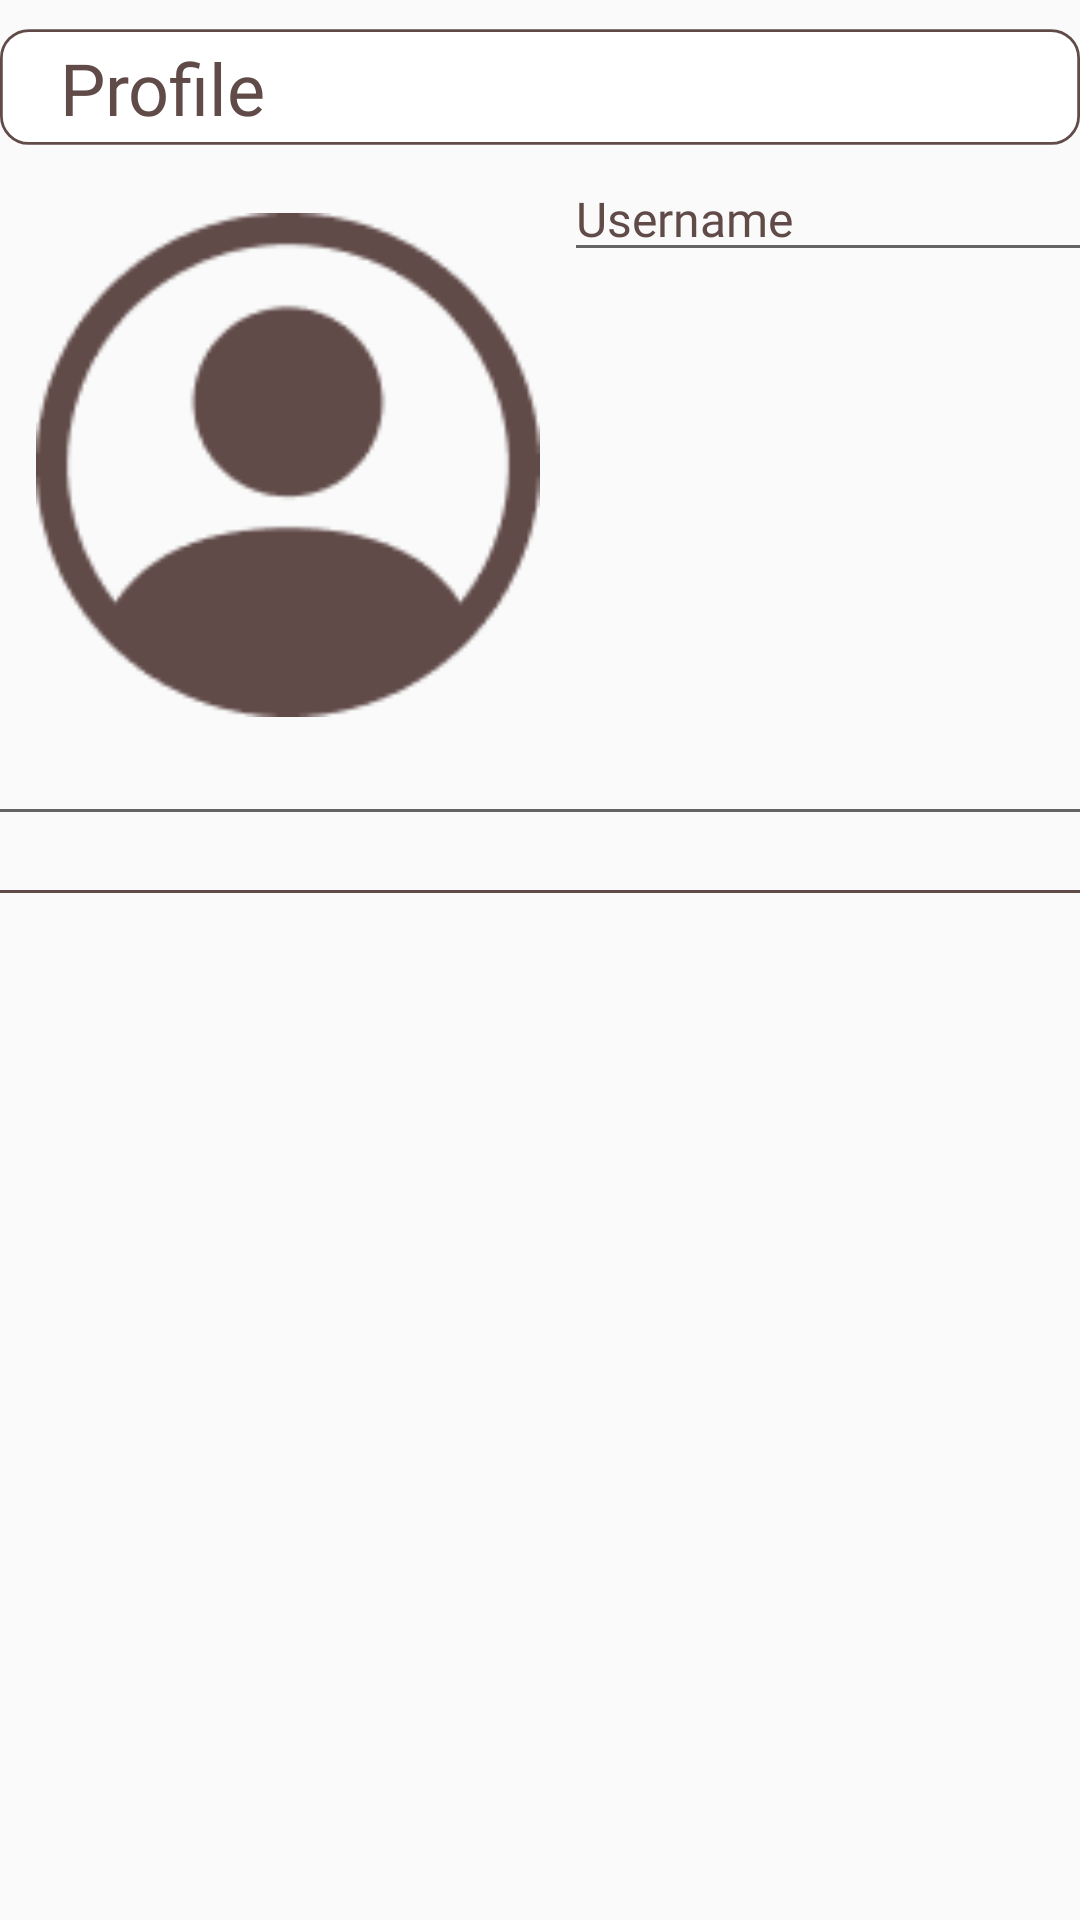

The Android layout XML behind this screen, and the referenced resources:
<!-- AndroidManifest.xml: application theme Theme.AppCompat.Light.NoActionBar -->
<!-- res/layout/preferences.xml -->
<?xml version="1.0" encoding="utf-8"?>
<androidx.constraintlayout.widget.ConstraintLayout xmlns:android="http://schemas.android.com/apk/res/android"
    xmlns:app="http://schemas.android.com/apk/res-auto"
    xmlns:tools="http://schemas.android.com/tools"
    android:layout_width="match_parent"
    android:layout_height="match_parent">

    <ScrollView
        android:layout_width="match_parent"
        android:layout_height="match_parent"
        tools:layout_editor_absoluteX="0dp"
        tools:layout_editor_absoluteY="16dp">

        <androidx.constraintlayout.widget.ConstraintLayout
            android:layout_width="match_parent"
            android:layout_height="wrap_content"
            android:orientation="vertical">

            <EditText
                android:id="@+id/edit_username"
                android:layout_width="wrap_content"
                android:layout_height="wrap_content"
                android:layout_marginTop="2dp"
                android:layout_marginStart="8dp"
                android:ems="10"
                android:fontFamily="@font/poppins_medium"
                android:inputType="textPersonName"
                android:text="Username"
                android:textColor="@color/woodBrown"
                android:textSize="16sp"
                app:layout_constraintEnd_toEndOf="parent"
                app:layout_constraintStart_toEndOf="@+id/imageButton"
                app:layout_constraintTop_toBottomOf="@+id/imageButton2" />

            <ImageView
                android:id="@+id/imageButton2"
                android:layout_width="wrap_content"
                android:layout_height="wrap_content"
                android:layout_marginTop="8dp"
                android:layout_marginBottom="8dp"
                app:layout_constraintBottom_toTopOf="@+id/imageButton"
                app:layout_constraintEnd_toEndOf="parent"
                app:layout_constraintStart_toStartOf="parent"
                app:layout_constraintTop_toTopOf="parent"
                app:srcCompat="@drawable/dashboardborder" />

            <androidx.recyclerview.widget.RecyclerView
                android:id="@+id/abt"
                android:layout_width="150dp"
                android:layout_height="124dp"
                android:layout_marginEnd="24dp"
                android:layout_marginBottom="32dp"
                android:layout_marginStart="10dp"
                app:layout_constraintBottom_toTopOf="@+id/multiAutoCompleteTextView"
                app:layout_constraintStart_toEndOf="@+id/imageButton"
                app:layout_constraintTop_toBottomOf="@+id/edit_username">

            </androidx.recyclerview.widget.RecyclerView>

            <TextView
                android:id="@+id/profile"
                android:layout_width="wrap_content"
                android:layout_height="wrap_content"
                android:fontFamily="@font/poppins_medium"
                android:text="Profile"
                android:textColor="@color/woodBrown"
                android:textSize="24sp"
                android:layout_margin="20dp"
                app:layout_constraintBottom_toBottomOf="@+id/imageButton2"
                app:layout_constraintStart_toStartOf="@+id/imageButton2"
                app:layout_constraintTop_toTopOf="@+id/imageButton2" />

            <ImageView
                android:id="@+id/imageButton"
                android:layout_width="168dp"
                android:layout_height="178dp"
                android:layout_marginTop="16dp"
                android:src="@drawable/profile1"
                app:layout_constraintEnd_toStartOf="@+id/edit_username"
                android:layout_marginStart="30dp"
                app:layout_constraintStart_toStartOf="parent"
                app:layout_constraintTop_toBottomOf="@+id/imageButton2" />

            <EditText
                android:id="@+id/multiAutoCompleteTextView"
                android:layout_width="394dp"
                android:layout_height="34dp"
                android:layout_marginTop="30dp"
                android:fontFamily="@font/poppins"
                android:lines="5"
                android:maxLength="5"
                android:textColor="@color/woodBrown"
                app:layout_constraintEnd_toEndOf="parent"
                app:layout_constraintStart_toStartOf="parent"
                app:layout_constraintTop_toBottomOf="@+id/abt" />

            <ImageView
                android:id="@+id/line_profile"
                android:layout_width="wrap_content"
                android:layout_height="wrap_content"
                android:layout_marginTop="18dp"
                android:layout_marginBottom="92dp"
                app:layout_constraintBottom_toTopOf="@+id/preferences1"
                app:layout_constraintEnd_toEndOf="parent"
                app:layout_constraintStart_toStartOf="parent"
                app:layout_constraintTop_toBottomOf="@+id/multiAutoCompleteTextView"
                app:srcCompat="@drawable/line_profile" />

            <androidx.recyclerview.widget.RecyclerView
                android:id="@+id/preferences1"
                android:layout_width="wrap_content"
                android:layout_height="match_parent"
                android:layout_marginStart="51dp"
                android:layout_marginTop="16dp"
                android:layout_marginBottom="16dp"
                app:layout_constraintStart_toStartOf="parent"
                app:layout_constraintTop_toBottomOf="@+id/line_profile" />
        </androidx.constraintlayout.widget.ConstraintLayout>
    </ScrollView>

</androidx.constraintlayout.widget.ConstraintLayout>
<!-- resources referenced by this layout -->
<resources>
  <color name="woodBrown">#614B49</color>
  <!-- drawable dashboardborder (drawable) -->
  <shape xmlns:android="http://schemas.android.com/apk/res/android"
  
      android:shape="rectangle">
  
      <solid android:color="@android:color/white" />
      <stroke android:color="@color/woodBrown"/>
      <stroke android:width="1dp"/>
  
      <corners android:radius="10dp" />
      <size
          android:width="392dp"
          android:height="42dp" />
  </shape>
  <!-- drawable line_profile: png bitmap (drawable, 137 bytes) -->
  <!-- drawable profile1: png bitmap (drawable, 4191 bytes) -->
</resources>
